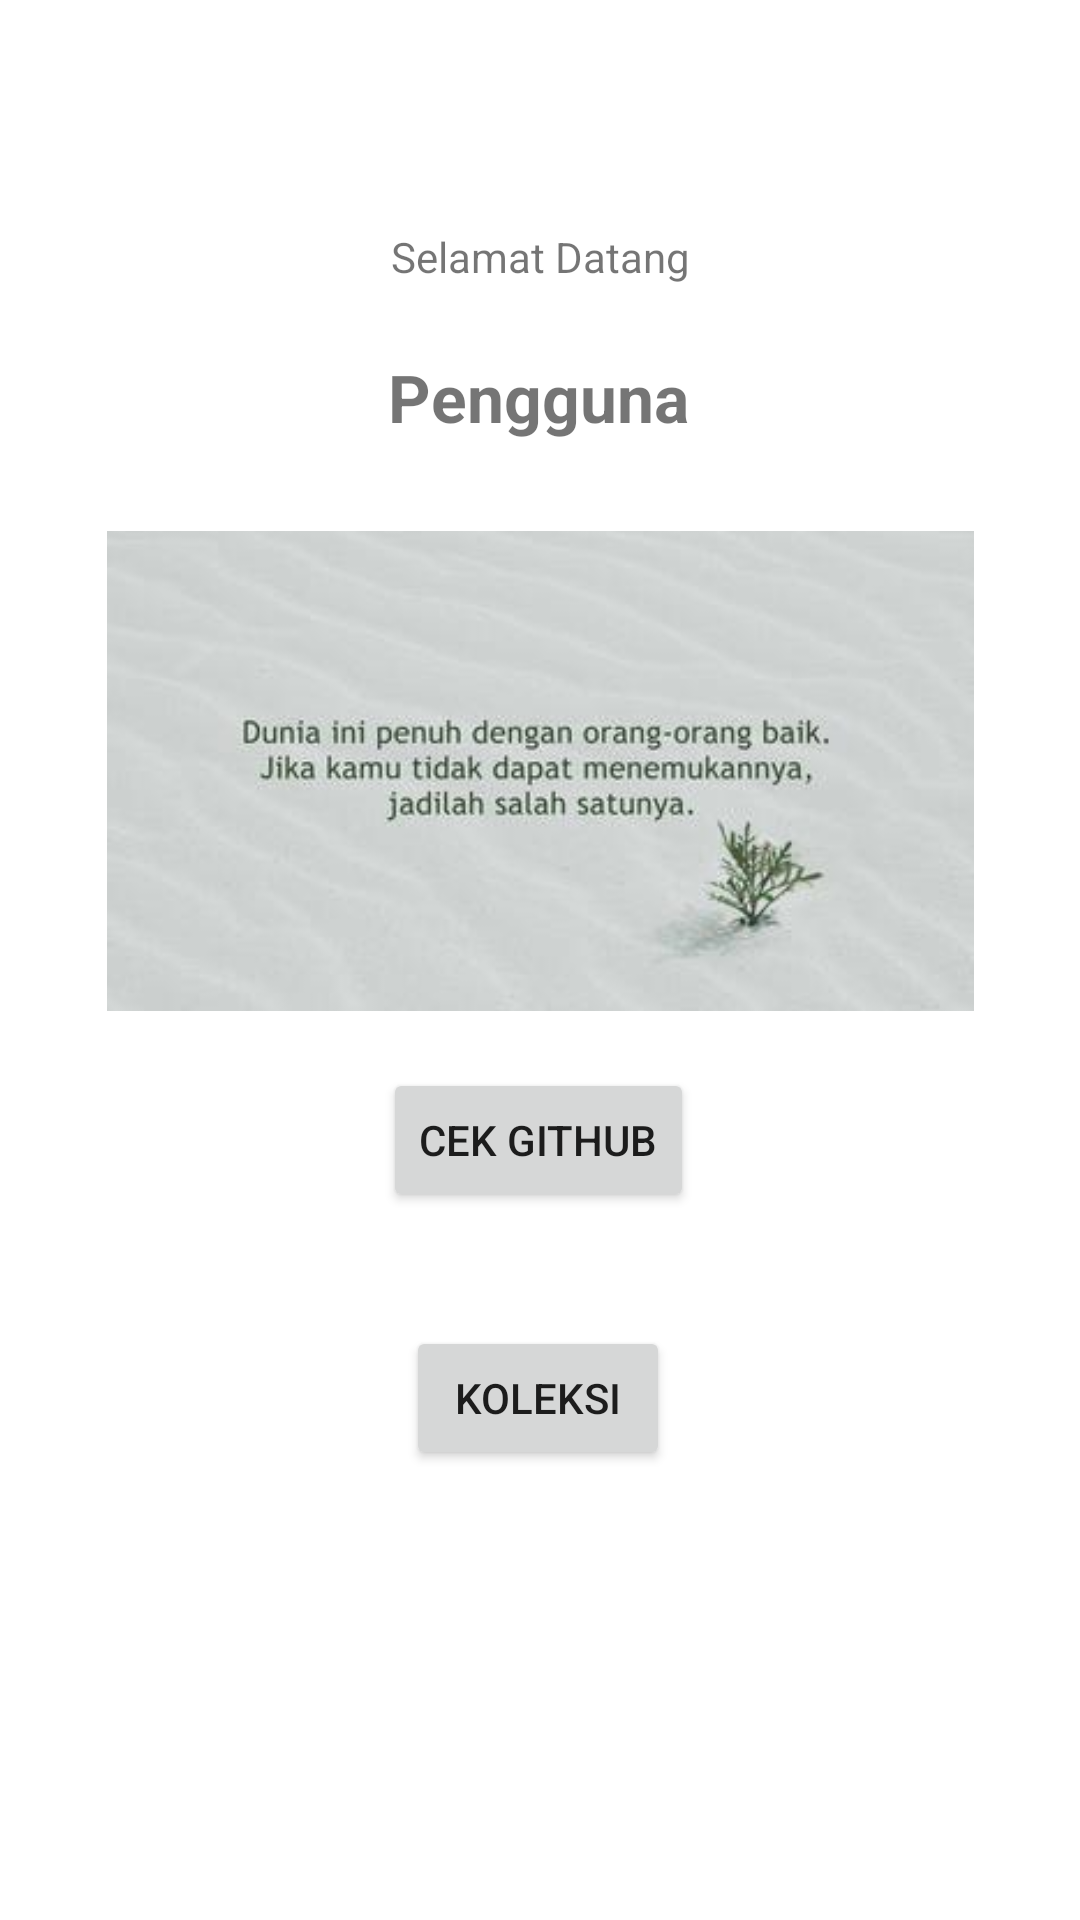

The Android layout XML behind this screen, and the referenced resources:
<!-- AndroidManifest.xml: application theme Theme.SahabatPena -->
<!-- res/layout/activity_main2.xml -->
<?xml version="1.0" encoding="utf-8"?>
<androidx.constraintlayout.widget.ConstraintLayout xmlns:android="http://schemas.android.com/apk/res/android"
    xmlns:app="http://schemas.android.com/apk/res-auto"
    xmlns:tools="http://schemas.android.com/tools"
    android:layout_width="match_parent"
    android:layout_height="match_parent"
    tools:context=".MainActivity2">

    
    <TextView
        android:id="@+id/teksDetailPengguna"
        android:layout_width="106dp"
        android:layout_height="35dp"
        android:layout_marginTop="20dp"
        android:gravity="center"
        android:text="@string/pengguna"
        android:textSize="22sp"
        android:textStyle="bold"
        app:layout_constraintEnd_toEndOf="parent"
        app:layout_constraintHorizontal_bias="0.498"
        app:layout_constraintStart_toStartOf="parent"
        app:layout_constraintTop_toBottomOf="@+id/teksSelamat" />

    
    <Button
        android:id="@+id/tombolGithub"
        android:layout_width="wrap_content"
        android:layout_height="wrap_content"
        android:layout_marginTop="40dp"
        android:layout_marginBottom="236dp"
        android:text="@string/cek_github"
        app:layout_constraintBottom_toBottomOf="parent"
        app:layout_constraintEnd_toEndOf="parent"
        app:layout_constraintHorizontal_bias="0.498"
        app:layout_constraintStart_toStartOf="parent"
        app:layout_constraintTop_toBottomOf="@+id/imageView"
        app:layout_constraintVertical_bias="1.0" />

    
    <Button
        android:id="@+id/tombolTentang"
        android:layout_width="wrap_content"
        android:layout_height="wrap_content"
        android:layout_marginStart="15dp"
        android:layout_marginTop="5dp"
        android:layout_marginEnd="15dp"
        android:layout_marginBottom="10dp"
        android:text="@string/koleksi"
        app:layout_constraintBottom_toBottomOf="parent"
        app:layout_constraintEnd_toEndOf="parent"
        app:layout_constraintHorizontal_bias="0.497"
        app:layout_constraintStart_toStartOf="parent"
        app:layout_constraintTop_toBottomOf="@+id/tombolGithub"
        app:layout_constraintVertical_bias="0.19" />

    
    <TextView
        android:id="@+id/teksSelamat"
        android:layout_width="wrap_content"
        android:layout_height="wrap_content"
        android:layout_marginTop="76dp"
        android:text="@string/selamat_datang"
        android:gravity="center"
        app:layout_constraintEnd_toEndOf="parent"
        app:layout_constraintStart_toStartOf="parent"
        app:layout_constraintTop_toTopOf="parent" />

    
    <ImageView
        android:id="@+id/imageView"
        android:layout_width="289dp"
        android:layout_height="164dp"
        android:layout_marginTop="25dp"
        app:layout_constraintEnd_toEndOf="parent"
        app:layout_constraintStart_toStartOf="parent"
        app:layout_constraintTop_toBottomOf="@+id/teksDetailPengguna"
        app:srcCompat="@drawable/kata"
        android:contentDescription="@string/katakata_ya" />

</androidx.constraintlayout.widget.ConstraintLayout>
<!-- resources referenced by this layout -->
<resources>
  <!-- drawable kata: jpg bitmap (drawable, 8125 bytes) -->
  <string name="cek_github">CEK GITHUB</string>
  <string name="katakata_ya">katakata ya</string>
  <string name="koleksi">Koleksi</string>
  <string name="pengguna">Pengguna</string>
  <string name="selamat_datang">Selamat Datang</string>
  <style name="Theme.SahabatPena" parent="Theme.MaterialComponents.DayNight.DarkActionBar">
          
          <item name="colorPrimary">@color/purple_500</item>
          <item name="colorPrimaryVariant">@color/purple_700</item>
          <item name="colorOnPrimary">@color/white</item>
          
          <item name="colorSecondary">@color/teal_200</item>
          <item name="colorSecondaryVariant">@color/teal_700</item>
          <item name="colorOnSecondary">@color/black</item>
          
          <item name="android:statusBarColor" tools:targetApi="l">?attr/colorPrimaryVariant</item>
          
      </style>
  <!-- not gathered from this repository: default colours our renderer supplied (Android Studio template values) -->
  <color name="purple_500">#FF6200EE</color>
  <color name="purple_700">#FF3700B3</color>
  <color name="teal_200">#FF03DAC5</color>
  <color name="teal_700">#FF018786</color>
  <color name="black">#FF000000</color>
  <color name="white">#FFFFFFFF</color>
</resources>
